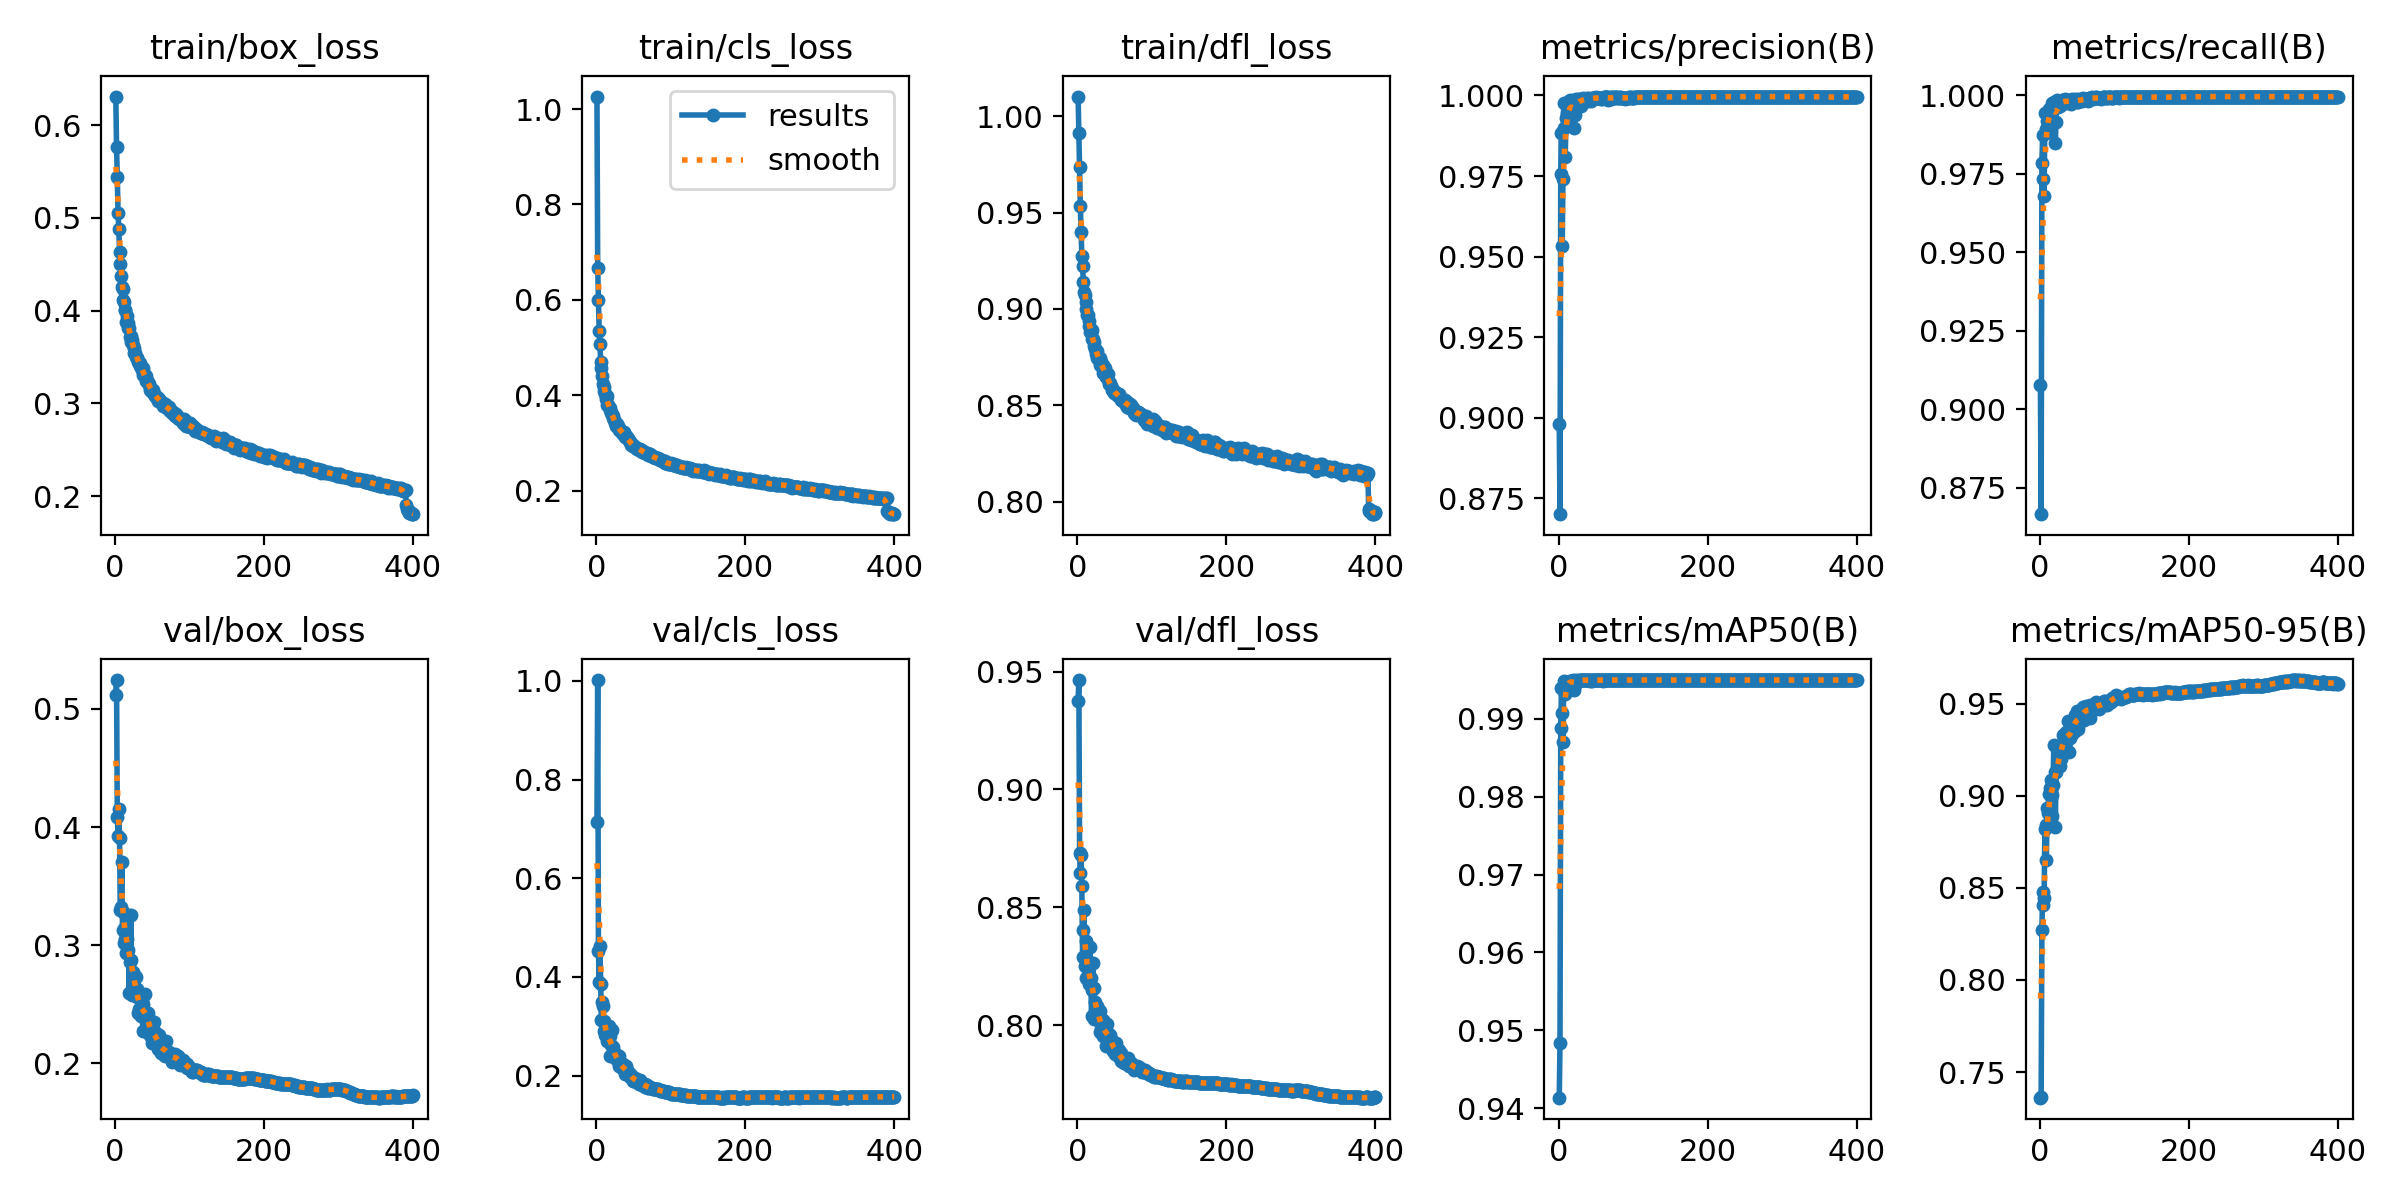

The table this chart was drawn from, first rows:
epoch, time, train/box_loss, train/cls_loss, train/dfl_loss, metrics/precision(B), metrics/recall(B), metrics/mAP50(B), metrics/mAP50-95(B), val/box_loss, val/cls_loss, val/dfl_loss, lr/pg0, lr/pg1, lr/pg2
1, 53.36, 0.6307, 1.026, 1.01, 0.898, 0.9078, 0.9413, 0.7361, 0.5115, 0.7131, 0.9374, 0.07007, 0.003326, 0.003326
2, 103.1, 0.5761, 0.6662, 0.9914, 0.8701, 0.8667, 0.9484, 0.7363, 0.5244, 1.002, 0.9464, 0.04005, 0.006643, 0.006643
3, 151.1, 0.5445, 0.5994, 0.9737, 0.9756, 0.9784, 0.9889, 0.8273, 0.4087, 0.4528, 0.873, 0.01002, 0.009943, 0.009943
4, 198.3, 0.5053, 0.5349, 0.9533, 0.9884, 0.9873, 0.9939, 0.848, 0.3927, 0.3892, 0.8646, 0.009926, 0.009926, 0.009926
5, 245.8, 0.4879, 0.5075, 0.9402, 0.9534, 0.9733, 0.9907, 0.8405, 0.415, 0.462, 0.872, 0.009901, 0.009901, 0.009901
6, 293, 0.4636, 0.4695, 0.9272, 0.9741, 0.9678, 0.987, 0.8444, 0.3907, 0.3849, 0.8589, 0.009876, 0.009876, 0.009876
7, 340, 0.4504, 0.4569, 0.9222, 0.9977, 0.9941, 0.9949, 0.8822, 0.3299, 0.3129, 0.8291, 0.009851, 0.009851, 0.009851
8, 387.3, 0.437, 0.4396, 0.914, 0.9899, 0.989, 0.994, 0.8841, 0.3327, 0.3496, 0.8401, 0.009827, 0.009827, 0.009827
9, 434.4, 0.4258, 0.4233, 0.9087, 0.9808, 0.988, 0.9932, 0.8652, 0.3708, 0.3403, 0.849, 0.009802, 0.009802, 0.009802
10, 481.7, 0.4227, 0.4175, 0.9073, 0.9929, 0.9919, 0.9946, 0.8932, 0.3132, 0.3107, 0.8249, 0.009777, 0.009777, 0.009777
11, 528.8, 0.4113, 0.4098, 0.9035, 0.9947, 0.9919, 0.9942, 0.8908, 0.3284, 0.2905, 0.8358, 0.009753, 0.009753, 0.009753
12, 575.8, 0.4088, 0.4035, 0.9, 0.9936, 0.993, 0.9946, 0.9009, 0.3018, 0.2832, 0.82, 0.009728, 0.009728, 0.009728
13, 622.7, 0.4006, 0.3915, 0.8968, 0.9958, 0.9956, 0.9947, 0.8932, 0.3158, 0.2941, 0.8275, 0.009703, 0.009703, 0.009703
14, 669.4, 0.4001, 0.3993, 0.897, 0.9983, 0.993, 0.9946, 0.9044, 0.3057, 0.2817, 0.8214, 0.009678, 0.009678, 0.009678
15, 716.5, 0.3878, 0.3805, 0.8911, 0.9957, 0.9928, 0.9948, 0.9084, 0.2935, 0.2703, 0.8174, 0.009654, 0.009654, 0.009654
16, 763.4, 0.3936, 0.379, 0.8939, 0.9984, 0.9974, 0.9949, 0.9002, 0.3051, 0.2759, 0.8192, 0.009629, 0.009629, 0.009629
17, 810.6, 0.3861, 0.3745, 0.8879, 0.9962, 0.9963, 0.9948, 0.8893, 0.3258, 0.3012, 0.8331, 0.009604, 0.009604, 0.009604
18, 857.7, 0.3808, 0.3729, 0.8878, 0.9962, 0.9958, 0.9949, 0.9061, 0.2959, 0.28, 0.8199, 0.009579, 0.009579, 0.009579
19, 904.7, 0.381, 0.3693, 0.8892, 0.9986, 0.9978, 0.995, 0.9276, 0.2596, 0.2394, 0.8037, 0.009555, 0.009555, 0.009555
20, 951.9, 0.3716, 0.3619, 0.8842, 0.9972, 0.9968, 0.9949, 0.9131, 0.2861, 0.2626, 0.8148, 0.00953, 0.00953, 0.00953
21, 999, 0.3727, 0.3602, 0.8846, 0.9899, 0.9849, 0.9937, 0.8829, 0.3258, 0.2919, 0.8265, 0.009505, 0.009505, 0.009505
22, 1046, 0.3663, 0.3574, 0.8826, 0.994, 0.9914, 0.9944, 0.9127, 0.2878, 0.259, 0.8157, 0.00948, 0.00948, 0.00948
23, 1093, 0.3681, 0.3532, 0.8809, 0.9988, 0.9984, 0.995, 0.9254, 0.2582, 0.2414, 0.8024, 0.009456, 0.009456, 0.009456
24, 1140, 0.3629, 0.3475, 0.8792, 0.9975, 0.9962, 0.9948, 0.9163, 0.2776, 0.2478, 0.8096, 0.009431, 0.009431, 0.009431
25, 1187, 0.3548, 0.3419, 0.8767, 0.998, 0.9968, 0.9949, 0.9246, 0.2665, 0.2377, 0.8075, 0.009406, 0.009406, 0.009406
26, 1234, 0.3597, 0.3424, 0.8783, 0.9988, 0.9973, 0.9949, 0.9204, 0.264, 0.2333, 0.8036, 0.009381, 0.009381, 0.009381
27, 1282, 0.3541, 0.3365, 0.8747, 0.9982, 0.9965, 0.9949, 0.9161, 0.2738, 0.2399, 0.8082, 0.009357, 0.009357, 0.009357
28, 1329, 0.3502, 0.3392, 0.8745, 0.9981, 0.9979, 0.995, 0.92, 0.273, 0.2415, 0.807, 0.009332, 0.009332, 0.009332
29, 1376, 0.3486, 0.3358, 0.8737, 0.9988, 0.9976, 0.995, 0.9254, 0.2565, 0.2293, 0.8016, 0.009307, 0.009307, 0.009307
30, 1423, 0.3492, 0.3318, 0.8745, 0.9966, 0.9984, 0.995, 0.9262, 0.2626, 0.2393, 0.806, 0.009282, 0.009282, 0.009282
31, 1470, 0.3442, 0.3283, 0.871, 0.999, 0.9982, 0.995, 0.9329, 0.2425, 0.219, 0.7972, 0.009258, 0.009258, 0.009258
32, 1517, 0.3434, 0.3273, 0.8723, 0.9988, 0.9977, 0.995, 0.9328, 0.2462, 0.2202, 0.7981, 0.009233, 0.009233, 0.009233
33, 1564, 0.3433, 0.326, 0.8699, 0.9991, 0.9975, 0.995, 0.9319, 0.2436, 0.2176, 0.797, 0.009208, 0.009208, 0.009208
34, 1611, 0.3399, 0.3232, 0.8709, 0.9984, 0.9986, 0.995, 0.9271, 0.2586, 0.2216, 0.8021, 0.009183, 0.009183, 0.009183
35, 1658, 0.3387, 0.3217, 0.867, 0.9987, 0.9982, 0.995, 0.9345, 0.2403, 0.2165, 0.7953, 0.009158, 0.009158, 0.009158
36, 1705, 0.3361, 0.319, 0.868, 0.9987, 0.9975, 0.995, 0.9299, 0.2532, 0.2238, 0.8013, 0.009134, 0.009134, 0.009134
37, 1752, 0.3378, 0.3227, 0.8691, 0.9988, 0.9977, 0.995, 0.9304, 0.2504, 0.2197, 0.7997, 0.009109, 0.009109, 0.009109
38, 1799, 0.3309, 0.316, 0.8648, 0.9991, 0.9983, 0.995, 0.9405, 0.2273, 0.2033, 0.7912, 0.009084, 0.009084, 0.009084
39, 1846, 0.3301, 0.3131, 0.865, 0.9984, 0.9983, 0.995, 0.9337, 0.2411, 0.2103, 0.7958, 0.009059, 0.009059, 0.009059
40, 1893, 0.3301, 0.3144, 0.8645, 0.999, 0.9978, 0.995, 0.9236, 0.2591, 0.2188, 0.8003, 0.009035, 0.009035, 0.009035
41, 1940, 0.3299, 0.3121, 0.8661, 0.9991, 0.9983, 0.995, 0.9312, 0.2436, 0.2124, 0.7967, 0.00901, 0.00901, 0.00901
42, 1987, 0.3245, 0.3081, 0.8619, 0.9989, 0.9972, 0.9949, 0.939, 0.2349, 0.2058, 0.7938, 0.008985, 0.008985, 0.008985
43, 2034, 0.3245, 0.3085, 0.8608, 0.9984, 0.9986, 0.995, 0.935, 0.2407, 0.2072, 0.7944, 0.00896, 0.00896, 0.00896
44, 2081, 0.3234, 0.3068, 0.8615, 0.999, 0.9984, 0.995, 0.9337, 0.2425, 0.2063, 0.7956, 0.008936, 0.008936, 0.008936
45, 2128, 0.3203, 0.3026, 0.8598, 0.9993, 0.9981, 0.9949, 0.9385, 0.2366, 0.2033, 0.7941, 0.008911, 0.008911, 0.008911
46, 2175, 0.3193, 0.3019, 0.8589, 0.9992, 0.9981, 0.995, 0.9419, 0.2248, 0.198, 0.7897, 0.008886, 0.008886, 0.008886
47, 2222, 0.3139, 0.2951, 0.8578, 0.9991, 0.9986, 0.995, 0.935, 0.2369, 0.2005, 0.7931, 0.008861, 0.008861, 0.008861
48, 2270, 0.3155, 0.2987, 0.8579, 0.9992, 0.9982, 0.995, 0.9441, 0.2223, 0.1953, 0.7889, 0.008837, 0.008837, 0.008837
49, 2317, 0.3138, 0.2947, 0.8561, 0.9991, 0.998, 0.995, 0.9389, 0.2273, 0.1958, 0.7912, 0.008812, 0.008812, 0.008812
50, 2363, 0.3118, 0.2947, 0.8567, 0.9994, 0.9977, 0.995, 0.946, 0.2175, 0.1898, 0.7876, 0.008787, 0.008787, 0.008787
51, 2411, 0.314, 0.2937, 0.857, 0.9991, 0.9986, 0.995, 0.9427, 0.2213, 0.1928, 0.7885, 0.008762, 0.008762, 0.008762
52, 2458, 0.3102, 0.2918, 0.8561, 0.9992, 0.9979, 0.995, 0.9362, 0.2354, 0.196, 0.7923, 0.008738, 0.008738, 0.008738
53, 2505, 0.3084, 0.2904, 0.8555, 0.9992, 0.9985, 0.995, 0.941, 0.2263, 0.1923, 0.7891, 0.008713, 0.008713, 0.008713
54, 2552, 0.3088, 0.2896, 0.8557, 0.9993, 0.9984, 0.995, 0.9434, 0.2194, 0.1875, 0.7869, 0.008688, 0.008688, 0.008688
55, 2599, 0.3063, 0.2877, 0.8547, 0.9993, 0.9983, 0.995, 0.9422, 0.2223, 0.189, 0.7883, 0.008663, 0.008663, 0.008663
56, 2646, 0.3071, 0.2879, 0.8556, 0.9992, 0.9988, 0.995, 0.9405, 0.2253, 0.1896, 0.7893, 0.008639, 0.008639, 0.008639
57, 2693, 0.3057, 0.2863, 0.8544, 0.9989, 0.998, 0.995, 0.9437, 0.2188, 0.1864, 0.7875, 0.008614, 0.008614, 0.008614
58, 2740, 0.303, 0.2875, 0.8537, 0.9989, 0.9989, 0.995, 0.9481, 0.212, 0.1842, 0.7848, 0.008589, 0.008589, 0.008589
59, 2787, 0.3051, 0.2881, 0.8528, 0.9991, 0.9986, 0.995, 0.9411, 0.224, 0.191, 0.788, 0.008564, 0.008564, 0.008564
60, 2834, 0.3023, 0.2848, 0.8526, 0.9992, 0.9986, 0.9949, 0.9463, 0.2122, 0.1834, 0.7851, 0.00854, 0.00854, 0.00854
... 340 more rows
